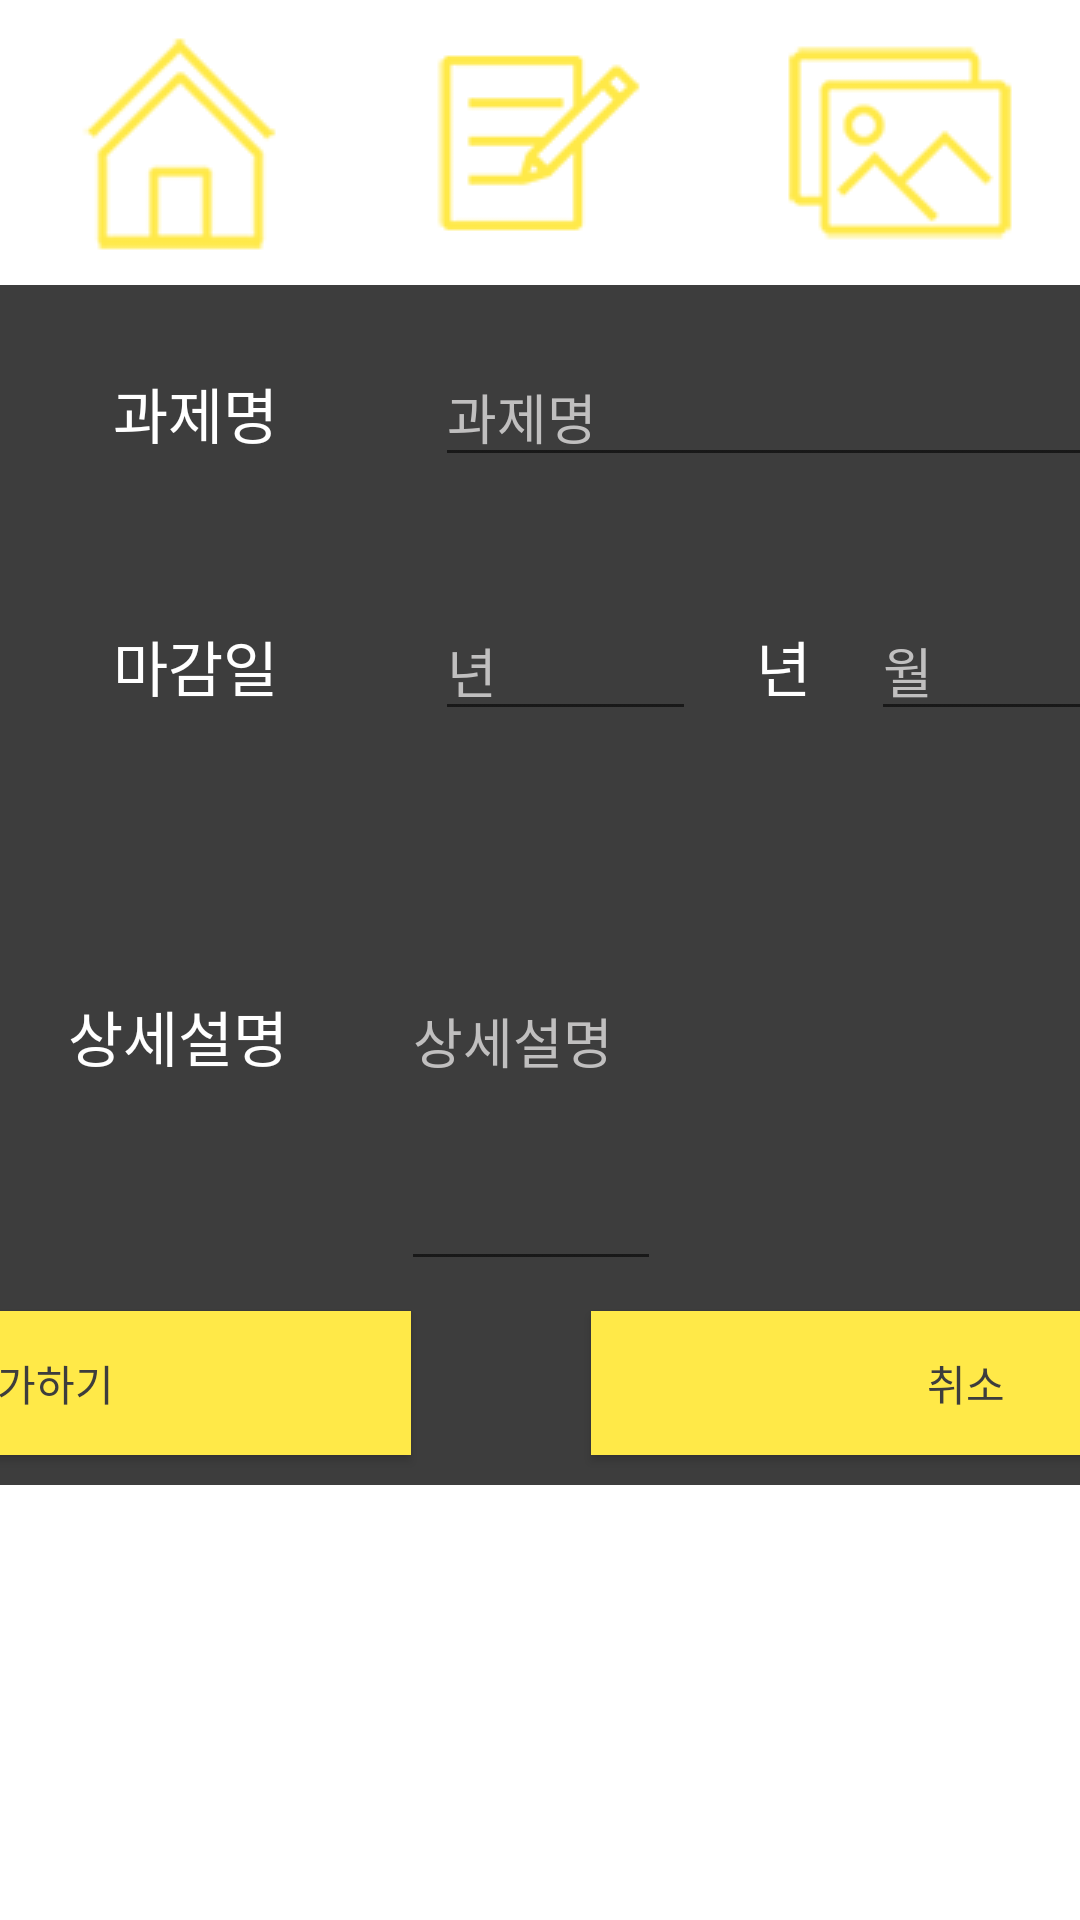

Reconstruct the res/layout file that produces this screen, plus the resources it refers to.
<!-- AndroidManifest.xml: application theme AppTheme -->
<!-- res/layout/activity_homework.xml -->
<?xml version="1.0" encoding="utf-8"?>
<LinearLayout xmlns:android="http://schemas.android.com/apk/res/android"
    xmlns:app="http://schemas.android.com/apk/res-auto"
    xmlns:tools="http://schemas.android.com/tools"
    android:layout_width="match_parent"
    android:layout_height="match_parent"
    android:background="@color/colorPrimary"
    android:orientation="vertical">

    <LinearLayout
        android:layout_width="match_parent"
        android:layout_height="wrap_content"
        android:orientation="vertical">



            <LinearLayout
                android:layout_width="match_parent"
                android:layout_height="wrap_content"
                android:orientation="vertical">

                <LinearLayout
                    android:layout_width="match_parent"
                    android:layout_height="match_parent"
                    android:orientation="horizontal">


                <ImageButton
                    android:id="@+id/homepage"
                    android:layout_width="0dip"
                    android:layout_height="95dp"
                    android:layout_weight="1.25"
                    android:background="#ffffff"
                    android:src="@drawable/home_p"
                    android:textSize="20dp" />

                <ImageButton
                    android:id="@+id/homework"
                    android:layout_width="0dip"
                    android:layout_height="95dp"
                    android:layout_weight="1.25"
                    android:background="#ffffff"
                    android:src="@drawable/home_w"
                    android:textSize="20dp" />

                <ImageButton
                    android:id="@+id/gallery"
                    android:layout_width="0dip"
                    android:layout_height="95dp"
                    android:layout_weight="1.25"
                    android:background="#ffffff"
                    android:src="@drawable/gall_y"
                    android:textSize="20dp" />
            </LinearLayout>

                <LinearLayout
                    android:layout_width="match_parent"
                    android:layout_height="85dp"
                    android:orientation="horizontal"
                    android:weightSum="1">

                <TextView
                    android:id="@+id/nameTxt"
                    android:layout_width="90dp"
                    android:layout_height="100dp"
                    android:layout_gravity="center"
                    android:layout_marginLeft="20dp"
                    android:layout_marginRight="35dp"
                    android:layout_weight="0.00"
                    android:gravity="center"
                    android:text="과제명"
                    android:textColor="#ffff"
                    android:textSize="20dp" />

                <EditText
                    android:id="@+id/nameedit"
                    android:layout_width="533dp"
                    android:layout_height="wrap_content"
                    android:layout_gravity="center"
                    android:ems="10"
                    android:hint="과제명"
                    android:inputType="textPersonName"
                    android:textColor="#ffff"
                    android:textColorHint="#C0BFBF" />

            </LinearLayout>

            <LinearLayout
                android:layout_width="match_parent"
                android:layout_height="84dp"
                android:orientation="horizontal"
                android:weightSum="1">

                <TextView
                    android:id="@+id/timeTxt"
                    android:layout_width="90dp"
                    android:layout_height="100dp"
                    android:layout_gravity="center"
                    android:layout_marginLeft="20dp"
                    android:layout_marginRight="35dp"
                    android:layout_weight="0.00"
                    android:gravity="center"
                    android:text="마감일"
                    android:textColor="#ffff"
                    android:textSize="20dp" />

                <EditText
                    android:id="@+id/yy_edit"
                    android:layout_width="87dp"
                    android:layout_height="wrap_content"
                    android:layout_gravity="center"
                    android:layout_marginRight="20dp"
                    android:ems="10"
                    android:hint="년"
                    android:inputType="number"
                    android:textColor="#ffff"
                    android:textColorHint="#C0BFBF" />

                <TextView
                    android:id="@+id/yy_txt"
                    android:layout_width="wrap_content"
                    android:layout_height="wrap_content"
                    android:layout_gravity="center"
                    android:layout_marginRight="20dp"
                    android:layout_weight="0.00"
                    android:text="년"
                    android:textColor="#ffff"
                    android:textSize="20dp" />

                <EditText
                    android:id="@+id/mm_edit"
                    android:layout_width="81dp"
                    android:layout_height="wrap_content"
                    android:layout_gravity="center"
                    android:layout_marginRight="20dp"
                    android:ems="10"
                    android:hint="월"
                    android:inputType="number"
                    android:textColor="#ffff"
                    android:textColorHint="#C0BFBF" />

                <TextView
                    android:id="@+id/mm_txt"
                    android:layout_width="wrap_content"
                    android:layout_height="wrap_content"
                    android:layout_gravity="center"
                    android:layout_marginRight="20dp"
                    android:layout_weight="0.08"
                    android:text="월"
                    android:textColor="#ffff"
                    android:textSize="20dp" />

                <EditText
                    android:id="@+id/dd_edit"
                    android:layout_width="95dp"
                    android:layout_height="wrap_content"
                    android:layout_gravity="center"
                    android:layout_marginRight="30dp"
                    android:ems="10"
                    android:hint="일"
                    android:inputType="number"
                    android:textColor="#ffff"
                    android:textColorHint="#C0BFBF" />

                <TextView
                    android:id="@+id/dd_txt"
                    android:layout_width="wrap_content"
                    android:layout_height="wrap_content"
                    android:layout_gravity="center"
                    android:layout_marginRight="30dp"
                    android:layout_weight="0.08"
                    android:text="일"
                    android:textColor="#ffff"
                    android:textSize="20dp" />

                <EditText
                    android:id="@+id/ww_edit"
                    android:layout_width="92dp"
                    android:layout_height="wrap_content"
                    android:layout_gravity="center"
                    android:layout_marginRight="20dp"
                    android:ems="10"
                    android:hint="요일"
                    android:textColor="#ffff"
                    android:textColorHint="#C0BFBF" />

                <TextView
                    android:id="@+id/ww_txt"
                    android:layout_width="wrap_content"
                    android:layout_height="wrap_content"
                    android:layout_gravity="center"
                    android:layout_weight="0.17"
                    android:text="요일"
                    android:textColor="#ffff"
                    android:textSize="20dp" />

            </LinearLayout>

                <LinearLayout
                    android:layout_width="match_parent"
                    android:layout_height="163dp"
                    android:orientation="horizontal"
                    android:weightSum="1">

                    <TextView
                        android:id="@+id/infoTxt"
                        android:layout_width="90dp"
                        android:layout_height="100dp"
                        android:layout_gravity="center"
                        android:layout_marginLeft="20dp"
                        android:layout_marginRight="35dp"
                        android:layout_weight="0.08"
                        android:gravity="center"
                        android:text="상세설명"
                        android:textColor="#ffff"
                        android:textSize="20dp" />

                    <EditText
                        android:id="@+id/infoedit"
                        android:layout_width="match_parent"
                        android:layout_height="match_parent"
                        android:layout_gravity="center"
                        android:layout_marginRight="15dp"
                        android:textColor="#ffff"
                        android:hint="상세설명"
                        android:textColorHint="#C0BFBF"
                        android:scrollHorizontally="false"
                        android:layout_weight="1.78" />
                </LinearLayout>

                <LinearLayout
                    android:layout_width="586dp"
                    android:layout_height="wrap_content"
                    android:layout_gravity="center"
                    android:background="@color/colorPrimary"
                    android:orientation="horizontal"
                    android:weightSum="1">

                    <Button
                        android:id="@+id/add"
                        android:layout_width="250dp"
                        android:layout_height="wrap_content"
                        android:layout_marginBottom="10dp"
                        android:layout_marginRight="60dp"
                        android:layout_marginTop="10dp"
                        android:background="@color/colorAccent"
                        android:text="추가하기"
                        android:textColor="@color/colorPrimary" />

                    <Button
                        android:id="@+id/cancel"
                        android:layout_width="250dp"
                        android:layout_height="wrap_content"
                        android:layout_marginBottom="10dp"
                        android:layout_marginTop="10dp"
                        android:background="@color/colorAccent"
                        android:text="취소"
                        android:textColor="@color/colorPrimary" />
                </LinearLayout>

                <ListView
                    android:id="@+id/listViewWorks"
                    android:layout_width="wrap_content"
                    android:layout_height="690dp"
                    android:background="#ffff"
                    android:transcriptMode="alwaysScroll" />
            </LinearLayout>
    </LinearLayout>
</LinearLayout>
<!-- resources referenced by this layout -->
<resources>
  <color name="colorAccent">#ffe948</color>
  <color name="colorPrimary">#3d3d3d</color>
  <!-- drawable gall_y (drawable) -->
  <?xml version="1.0" encoding="utf-8"?>
  <selector xmlns:android="http://schemas.android.com/apk/res/android">
      <item android:drawable="@drawable/gallery2"
          android:state_pressed="true" />
      <item android:drawable="@drawable/gallery" />
  </selector>
  <!-- drawable home_p (drawable) -->
  <?xml version="1.0" encoding="utf-8"?>
  <selector xmlns:android="http://schemas.android.com/apk/res/android">
      <item android:drawable="@drawable/homepage2"
          android:state_pressed="true" />
      <item android:drawable="@drawable/homepage" />
  </selector>
  <!-- drawable home_w (drawable) -->
  <?xml version="1.0" encoding="utf-8"?>
  <selector xmlns:android="http://schemas.android.com/apk/res/android">
      <item android:drawable="@drawable/homework2"
          android:state_pressed="true" />
      <item android:drawable="@drawable/homework" />
  </selector>
  <style name="AppTheme" parent="Theme.AppCompat.Light.DarkActionBar">
          
          <item name="colorPrimary">@color/colorPrimary</item>
          <item name="colorPrimaryDark">@color/colorPrimaryDark</item>
          <item name="colorAccent">@color/colorAccent</item>
          <item name="contentInsetStart">500dp</item>
      </style>
  <!-- drawable gallery2: png bitmap (drawable, 1945 bytes) -->
  <!-- drawable gallery: png bitmap (drawable, 2339 bytes) -->
  <!-- drawable homepage2: png bitmap (drawable, 2448 bytes) -->
  <!-- drawable homepage: png bitmap (drawable, 2433 bytes) -->
  <!-- drawable homework2: png bitmap (drawable, 1727 bytes) -->
  <!-- drawable homework: png bitmap (drawable, 1736 bytes) -->
  <color name="colorPrimaryDark">#ffe948</color>
</resources>
